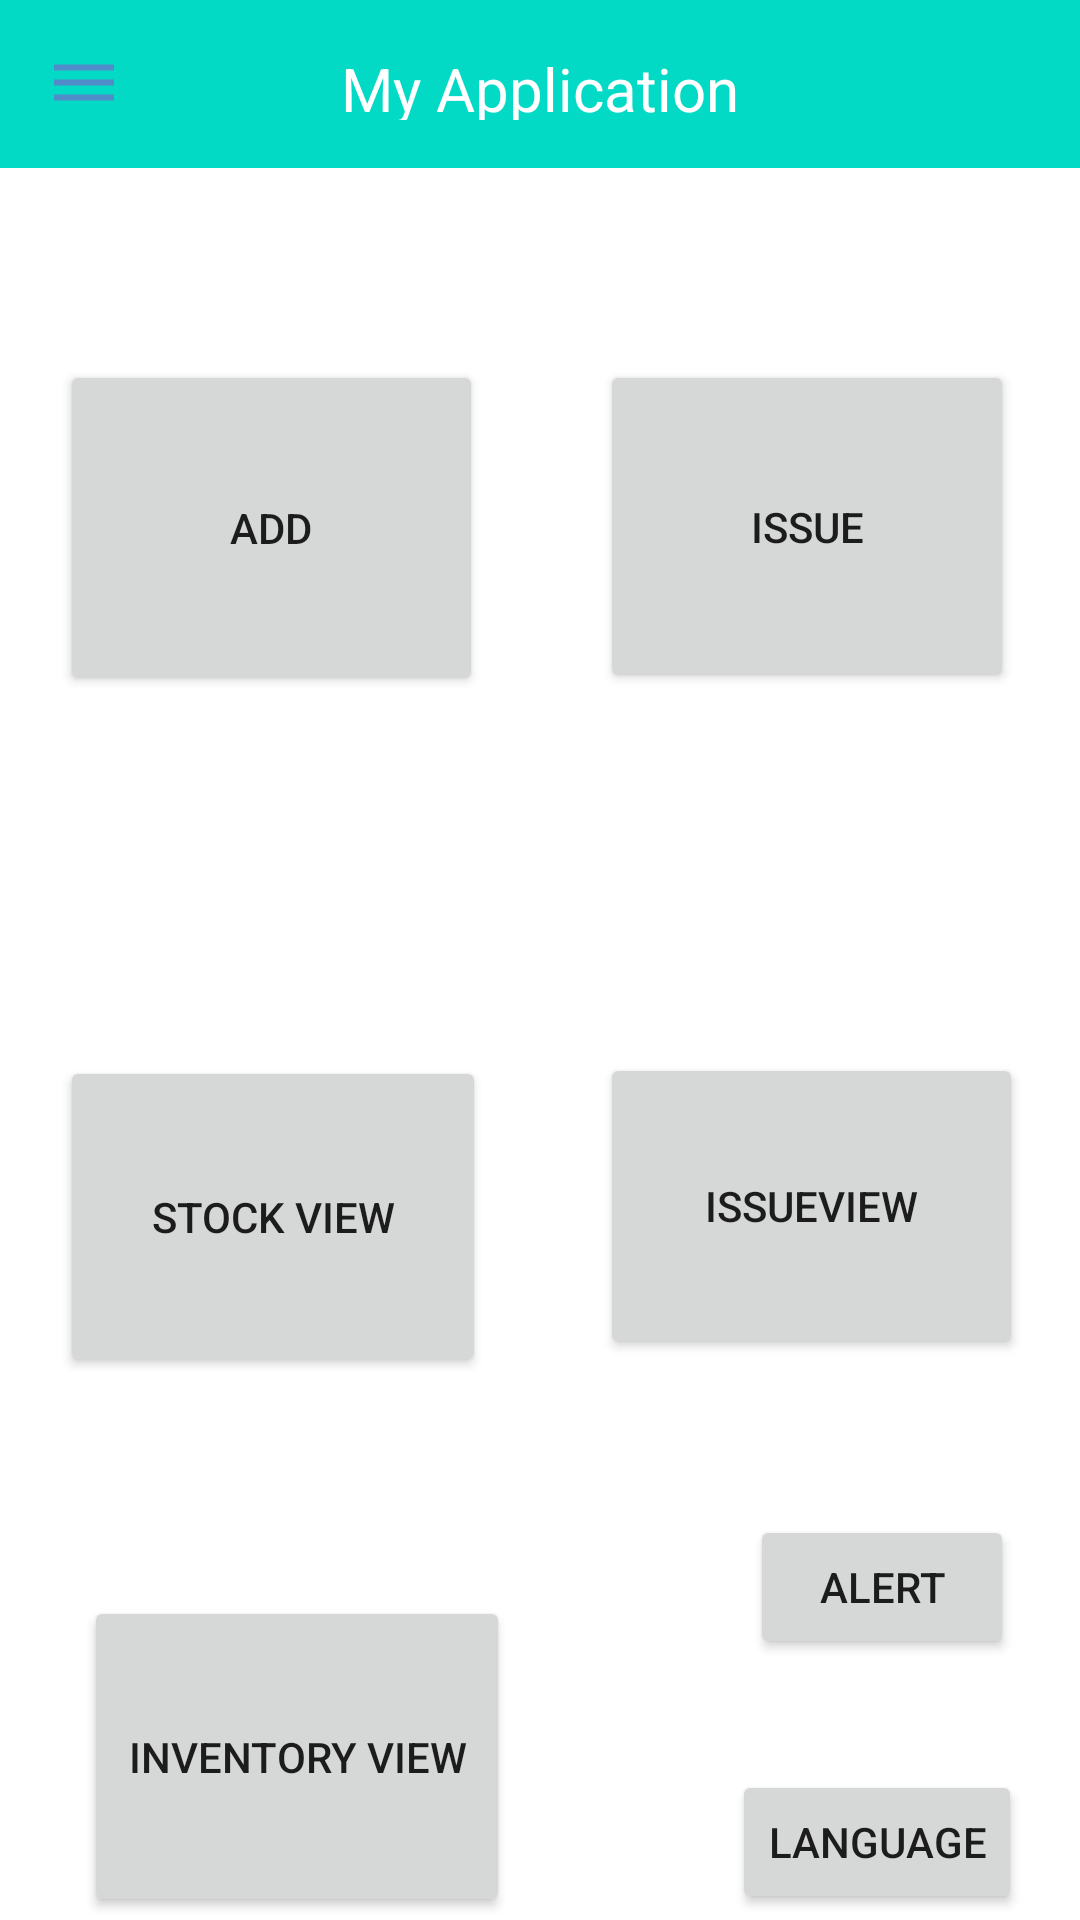

Produce the Android XML layout that renders to this screen, including the resource entries it uses.
<!-- AndroidManifest.xml: application theme Theme.Stockt -->
<!-- res/layout/activity_main.xml -->
<?xml version="1.0" encoding="utf-8"?>
<androidx.drawerlayout.widget.DrawerLayout xmlns:android="http://schemas.android.com/apk/res/android"
    xmlns:app="http://schemas.android.com/apk/res-auto"
    xmlns:tools="http://schemas.android.com/tools"
    android:layout_width="match_parent"
    android:layout_height="match_parent"
    android:id="@+id/drawerlayout"
    tools:context=".view.activities.MainActivity">


    <androidx.constraintlayout.widget.ConstraintLayout
        android:layout_width="match_parent"
        android:layout_height="wrap_content">

        <Button
            android:id="@+id/btnInventory"
            android:layout_width="142dp"
            android:layout_height="107dp"
            android:layout_marginStart="28dp"
            android:layout_marginTop="73dp"
            android:text="Inventory View"
            app:layout_constraintStart_toStartOf="parent"
            app:layout_constraintTop_toBottomOf="@+id/btnStockView" />

        <include android:id="@+id/tool_bar" layout="@layout/customtoolbar"/>

        <Button
            android:id="@+id/btnIssueView"
            android:layout_width="141dp"
            android:layout_height="102dp"
            android:layout_marginStart="200dp"
            android:layout_marginTop="120dp"
            android:text="IssueView"
            app:layout_constraintStart_toStartOf="parent"
            app:layout_constraintTop_toBottomOf="@+id/btnIssue" />

        <Button
            android:id="@+id/btnStockView"
            android:layout_width="142dp"
            android:layout_height="107dp"
            android:layout_marginStart="20dp"
            android:layout_marginTop="120dp"
            android:text="Stock View"
            app:layout_constraintStart_toStartOf="parent"
            app:layout_constraintTop_toBottomOf="@+id/btnAdd" />

    <Button
        android:id="@+id/btnIssue"
        android:layout_width="138dp"
        android:layout_height="111dp"
        android:layout_marginStart="200dp"
        android:layout_marginTop="120dp"
        android:text="Issue"
        app:layout_constraintStart_toStartOf="parent"
        app:layout_constraintTop_toTopOf="parent" />

    <Button
        android:id="@+id/btnAdd"
        android:layout_width="141dp"
        android:layout_height="112dp"
        android:layout_marginStart="20dp"
        android:layout_marginTop="120dp"
        android:text="Add"
        app:layout_constraintStart_toStartOf="parent"
        app:layout_constraintTop_toTopOf="parent" />

        <Button
            android:id="@+id/button4"
            android:layout_width="wrap_content"
            android:layout_height="wrap_content"
            android:layout_marginStart="80dp"
            android:layout_marginTop="52dp"
            android:text="Alert"
            app:layout_constraintStart_toEndOf="@+id/btnInventory"
            app:layout_constraintTop_toBottomOf="@+id/btnIssueView" />

        <Button
            android:id="@+id/btnLanguage"
            android:layout_width="wrap_content"
            android:layout_height="wrap_content"
            android:layout_marginStart="74dp"
            android:layout_marginTop="37dp"
            android:text="Language"
            app:layout_constraintStart_toEndOf="@+id/btnInventory"
            app:layout_constraintTop_toBottomOf="@+id/button4" />


    </androidx.constraintlayout.widget.ConstraintLayout>

    <com.google.android.material.navigation.NavigationView
        android:layout_width="wrap_content"
        android:layout_height="match_parent"
        android:layout_gravity="start"
        android:fitsSystemWindows="true"
        app:headerLayout="@layout/nav_header"
        app:menu="@menu/nav_menu"
        android:id="@+id/navView"/>



</androidx.drawerlayout.widget.DrawerLayout>
<!-- res/layout/customtoolbar.xml (included above) -->
<?xml version="1.0" encoding="utf-8"?>
<RelativeLayout xmlns:android="http://schemas.android.com/apk/res/android"
    android:layout_width="match_parent"
    android:layout_height="56dp"
    android:background="@color/teal_200">


    <RelativeLayout
        android:layout_width="match_parent"
        android:layout_height="match_parent"
        android:padding="16dp">

        <ImageView
            android:id="@+id/menu_icon"
            android:layout_width="wrap_content"
            android:layout_height="wrap_content"
            android:layout_alignParentLeft="true"
            android:src="@drawable/ic_menu_24" />

        <TextView
            android:id="@+id/appname"
            android:layout_width="wrap_content"
            android:layout_height="wrap_content"
            android:layout_centerHorizontal="true"
            android:text="My Application"
            android:textColor="@color/white"
            android:textSize="20sp" />

        <ImageView
            android:id="@+id/login_icon"
            android:layout_width="wrap_content"
            android:layout_height="wrap_content"
            android:layout_alignParentRight="true"
            android:layout_centerVertical="true"
            android:src="@drawable/ic_login_24" />
    </RelativeLayout>

</RelativeLayout>
<!-- res/layout/nav_header.xml (included above) -->
<?xml version="1.0" encoding="utf-8"?>
<LinearLayout xmlns:android="http://schemas.android.com/apk/res/android"
    android:layout_width="match_parent"
    android:layout_height="wrap_content">




    <de.hdodenhof.circleimageview.CircleImageView
        android:layout_width="60dp"
        android:layout_height="60dp"
        android:src="@drawable/user_img"/>

        <TextView
            android:layout_width="match_parent"
            android:layout_height="wrap_content"
            android:text="user@gmail.com"
            android:paddingTop="20dp"
            android:paddingLeft="10dp"
            android:textSize="20sp"/>

</LinearLayout>
<!-- resources referenced by this layout -->
<resources>
  <!-- drawable ic_menu_24 (drawable) -->
  <vector android:height="24dp" android:tint="#508CC8"
      android:viewportHeight="24" android:viewportWidth="24"
      android:width="24dp" xmlns:android="http://schemas.android.com/apk/res/android">
      <path android:fillColor="@android:color/white" android:pathData="M2,15.5v2h20v-2L2,15.5zM2,10.5v2h20v-2L2,10.5zM2,5.5v2h20v-2L2,5.5z"/>
  </vector>
  <!-- drawable user_img: jpg bitmap (drawable, 5542 bytes) -->
  <style name="Theme.Stockt" parent="Theme.MaterialComponents.DayNight.NoActionBar">
          
          <item name="colorPrimary">@color/purple_500</item>
          <item name="colorPrimaryVariant">@color/purple_700</item>
          <item name="colorOnPrimary">@color/white</item>
          
          <item name="colorSecondary">@color/teal_200</item>
          <item name="colorSecondaryVariant">@color/teal_700</item>
          <item name="colorOnSecondary">@color/black</item>
          
          <item name="android:statusBarColor" tools:targetApi="l">?attr/colorPrimaryVariant</item>
          
      </style>
  <!-- not gathered from this repository: default colours our renderer supplied (Android Studio template values) -->
  <color name="purple_500">#FF6200EE</color>
  <color name="purple_700">#FF3700B3</color>
  <color name="teal_200">#FF03DAC5</color>
  <color name="teal_700">#FF018786</color>
  <color name="black">#FF000000</color>
  <color name="white">#FFFFFFFF</color>
</resources>
